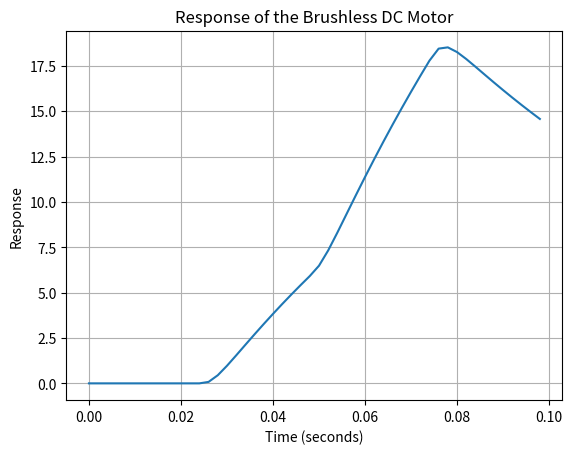

Reproduce this figure in Python.
import numpy as np
import matplotlib.pyplot as plt
from scipy import signal

def simulate_motor(system, control_inputs=[0], time_step=0.025, sampling_time=0.005):
    """
    Simulate output of a continuous-time linear system for a sequence of inputs.

    Parameters
    ----------
    system : an instance of the LTI class from a scipy transfer function.
    control_inputs : list or numpy array
        An input array containing the sequence of inputs that will be sent
        to the system updated at each time step.
    time_step : value (float)
        The time steps at which the inputs to the system are updated.
    sampling_time : value (float)
        The sampling time the system will be simulated and its feedbacks will be generated.

    Returns
    -------
    t_out : 1D ndarray
        Time values for the output.
    y_out : 1D ndarray
        System response.
    x_out : ndarray
        Time evolution of the state vector.    
    """
    n_steps = len(control_inputs)
    t = np.arange(0, n_steps*time_step, sampling_time)
    X = []
    for t_k in t:
        i = int(t_k/time_step)
        x_k = control_inputs[i]
        X.append(x_k)

    X = np.array(X)
    t_out, y_out, x_out = signal.lsim(system, X, t)

    return t_out, y_out, x_out

# Transfer function coefficients
num = [6023]
den = [1, 477.4, 6023]

# Create the system
system = signal.TransferFunction(num, den)

# Sequence of control inputs
control_inputs = [0, 25, 50, 0]

# Simulate system for sequential inputs
t_out, y_out, x_out = simulate_motor(system=system, 
                                     control_inputs=control_inputs,
                                     time_step=0.025,
                                     sampling_time=0.002)

# Calculate the total displacement using trapezoidal integration
total_displacement = np.trapz(y_out, t_out)

# Plot the response
plt.plot(t_out, y_out)
plt.title('Response of the Brushless DC Motor')
plt.xlabel('Time (seconds)')
plt.ylabel('Response')
plt.grid(True)
plt.show()
print(total_displacement)
